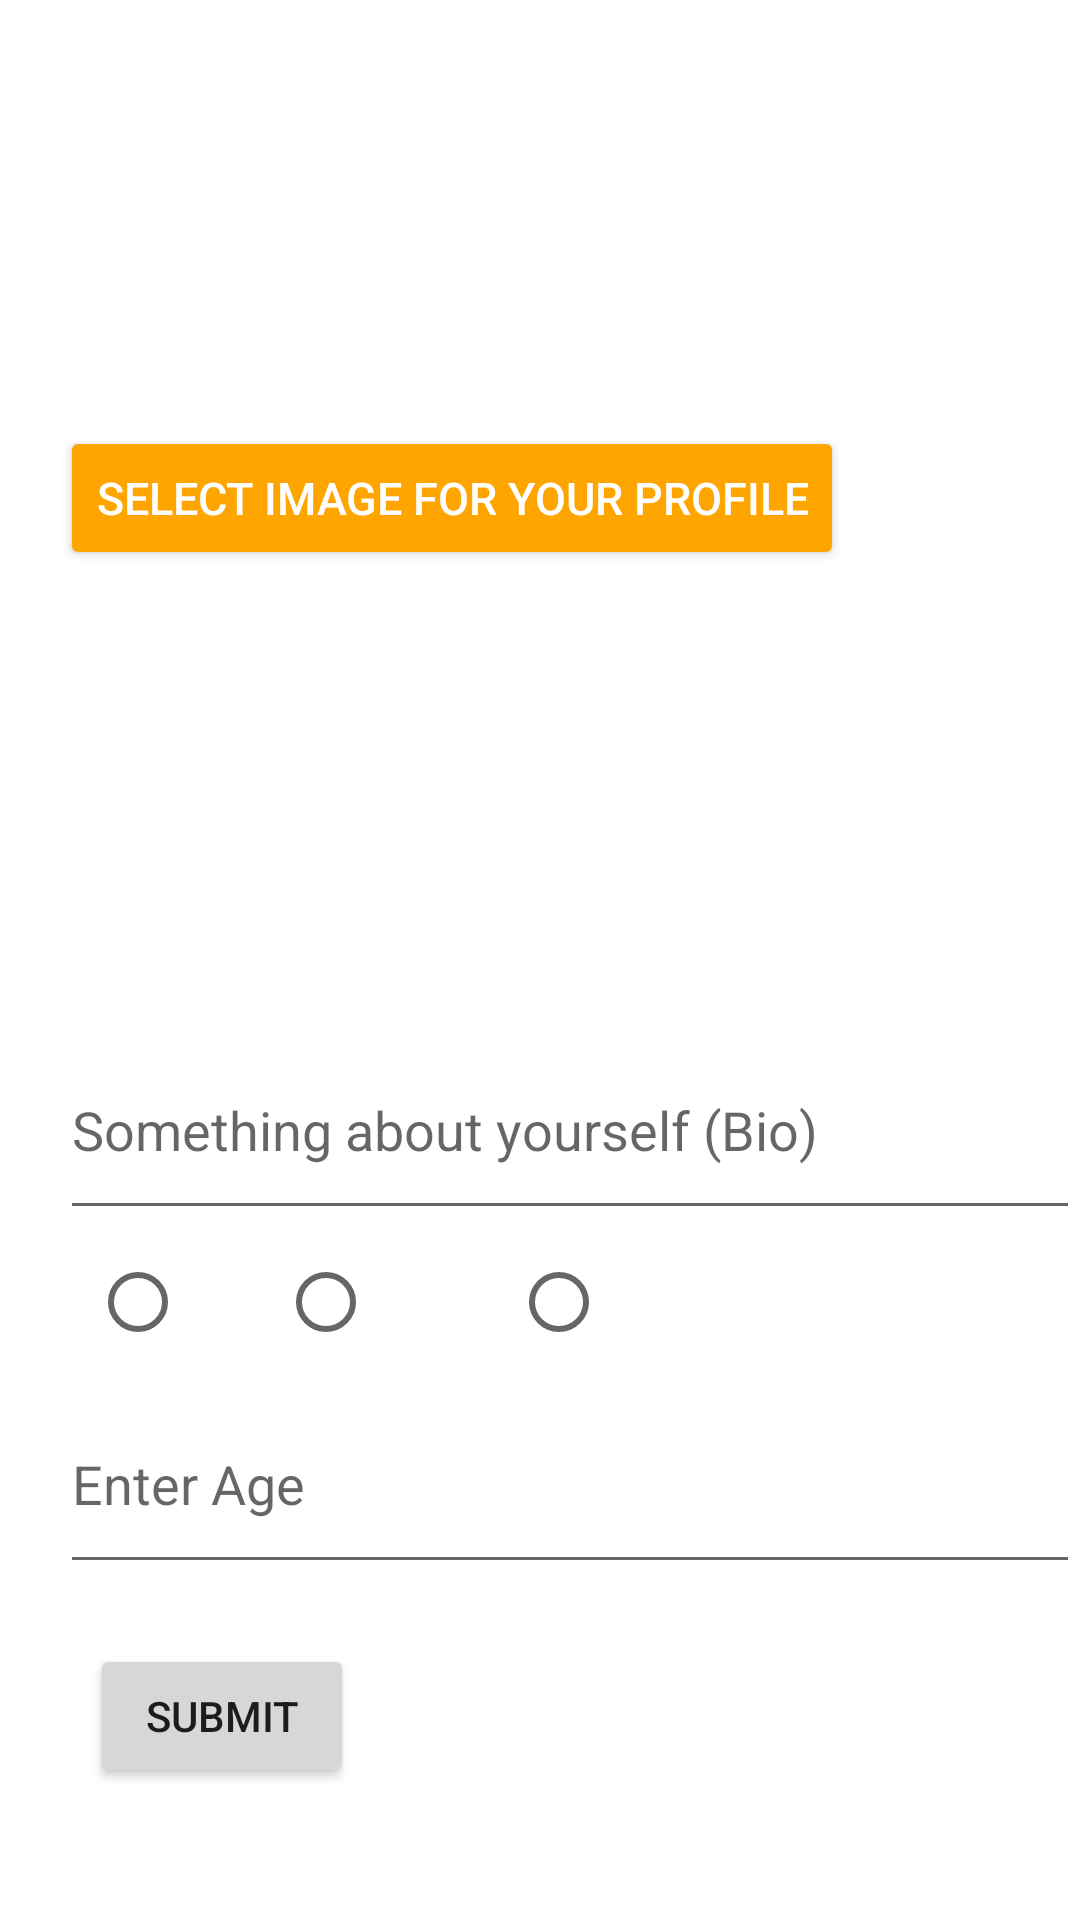

Write the Android layout XML for this screen, with the resource values it uses.
<!-- AndroidManifest.xml: application theme Theme.Capacebook -->
<!-- res/layout/addprofile.xml -->
<?xml version="1.0" encoding="utf-8"?>
<androidx.constraintlayout.widget.ConstraintLayout xmlns:android="http://schemas.android.com/apk/res/android"
    xmlns:app="http://schemas.android.com/apk/res-auto"
    xmlns:tools="http://schemas.android.com/tools"
    android:background="@drawable/bg_capacebook"
    android:layout_width="match_parent"
    android:layout_height="match_parent"
    tools:ignore="DuplicateIds,InvalidId">

    <RelativeLayout
        android:layout_width="match_parent"
        android:layout_height="match_parent"
        android:orientation="vertical"
        app:layout_constraintBottom_toBottomOf="parent">

        <LinearLayout
            android:id="@+id/layout1"
            android:layout_width="match_parent"
            android:layout_height="100dp"
            android:layout_marginTop="10dp"
            android:orientation="vertical">

            <TextView

                android:layout_width="match_parent"
                android:layout_height="66dp"
                android:layout_weight="1"
                android:text="Add your Profile"
                android:textAlignment="center"
                android:textColor="@color/white"
                android:textSize="40dp"
                android:textStyle="bold" />

        </LinearLayout>

        <LinearLayout
            android:id="@+id/layout2"
            android:layout_width="match_parent"
            android:layout_height="wrap_content"
            android:layout_marginLeft="20dp"
            android:layout_below="@+id/layout1"
            android:layout_marginRight="20dp"
            android:orientation="vertical">

            <Button
                android:id="@+id/BSelectImage"
                android:layout_width="wrap_content"
                android:layout_height="wrap_content"
                android:layout_centerHorizontal="true"
                android:layout_marginTop="32dp"
                android:backgroundTint="#FFA500"
                android:text="SELECT IMAGE for your profile"
                android:textColor="@android:color/white"
                android:textSize="15dp" />

            
            <ImageView
                android:id="@+id/IVPreviewImage"
                android:layout_width="match_parent"
                android:layout_height="150dp"
                android:layout_below="@id/BSelectImage" />

        </LinearLayout>

        <LinearLayout
            android:id="@+id/layout3"
            android:layout_width="380dp"
            android:layout_height="70dp"
            android:layout_below="@id/layout2"
            android:layout_marginLeft="20dp"
            android:orientation="vertical">

            <EditText
                android:id="@+id/bio"
                android:layout_width="match_parent"
                android:layout_height="match_parent"
                android:ems="10"
                android:textColor="@color/white"
                android:hint="Something about yourself (Bio)"
                android:inputType="text" />

        </LinearLayout>

        <RadioGroup
            android:id="@+id/gender"
            android:layout_width="wrap_content"
            android:layout_height="wrap_content"
            android:layout_marginLeft="30dp"
            android:layout_below="@+id/layout3"
            android:orientation="horizontal">

            <RadioButton
                android:id="@+id/male"
                android:layout_width="wrap_content"
                android:layout_height="wrap_content"
                android:textColor="@color/white"
                android:text="Male"/>

            <RadioButton
                android:id="@+id/female"
                android:layout_width="wrap_content"
                android:layout_height="wrap_content"
                android:textColor="@color/white"
                android:text="Female"/>

            <RadioButton
                android:id="@+id/other"
                android:layout_width="wrap_content"
                android:layout_height="wrap_content"
                android:textColor="@color/white"
                android:text="Other"/>
        </RadioGroup>


        <LinearLayout
            android:id="@+id/layout4"
            android:layout_width="380dp"
            android:layout_height="70dp"
            android:layout_below="@id/gender"
            android:layout_marginLeft="20dp"
            android:orientation="vertical">

            <EditText
                android:id="@+id/age"
                android:layout_width="match_parent"
                android:layout_height="match_parent"
                android:ems="10"
                android:textColor="@color/white"
                android:hint="Enter Age "
                android:inputType="text" />

        </LinearLayout>

        <LinearLayout
            android:id="@+id/layout5"
            android:layout_width="wrap_content"
            android:layout_height="70dp"
            android:layout_marginTop="20dp"
            android:layout_below="@id/layout4"
            android:layout_marginLeft="30dp"

            android:orientation="vertical">

            <Button
                android:id="@+id/submit"
                android:layout_width="wrap_content"
                android:layout_height="wrap_content"
                android:text="Submit" />

        </LinearLayout>

    </RelativeLayout>

</androidx.constraintlayout.widget.ConstraintLayout>
<!-- resources referenced by this layout -->
<resources>
  <style name="Theme.Capacebook" parent="Theme.MaterialComponents.DayNight.DarkActionBar">
          
          <item name="colorPrimary">@color/purple_500</item>
          <item name="colorPrimaryVariant">@color/purple_700</item>
          <item name="colorOnPrimary">@color/white</item>
          
          <item name="colorSecondary">@color/teal_200</item>
          <item name="colorSecondaryVariant">@color/teal_700</item>
          <item name="colorOnSecondary">@color/black</item>
          
          <item name="android:statusBarColor">?attr/colorPrimaryVariant</item>
          
      </style>
  <!-- not gathered from this repository: default colours our renderer supplied (Android Studio template values) -->
  <color name="purple_500">#FF6200EE</color>
  <color name="purple_700">#FF3700B3</color>
  <color name="teal_200">#FF03DAC5</color>
  <color name="teal_700">#FF018786</color>
  <color name="black">#FF000000</color>
  <color name="white">#FFFFFFFF</color>
</resources>
